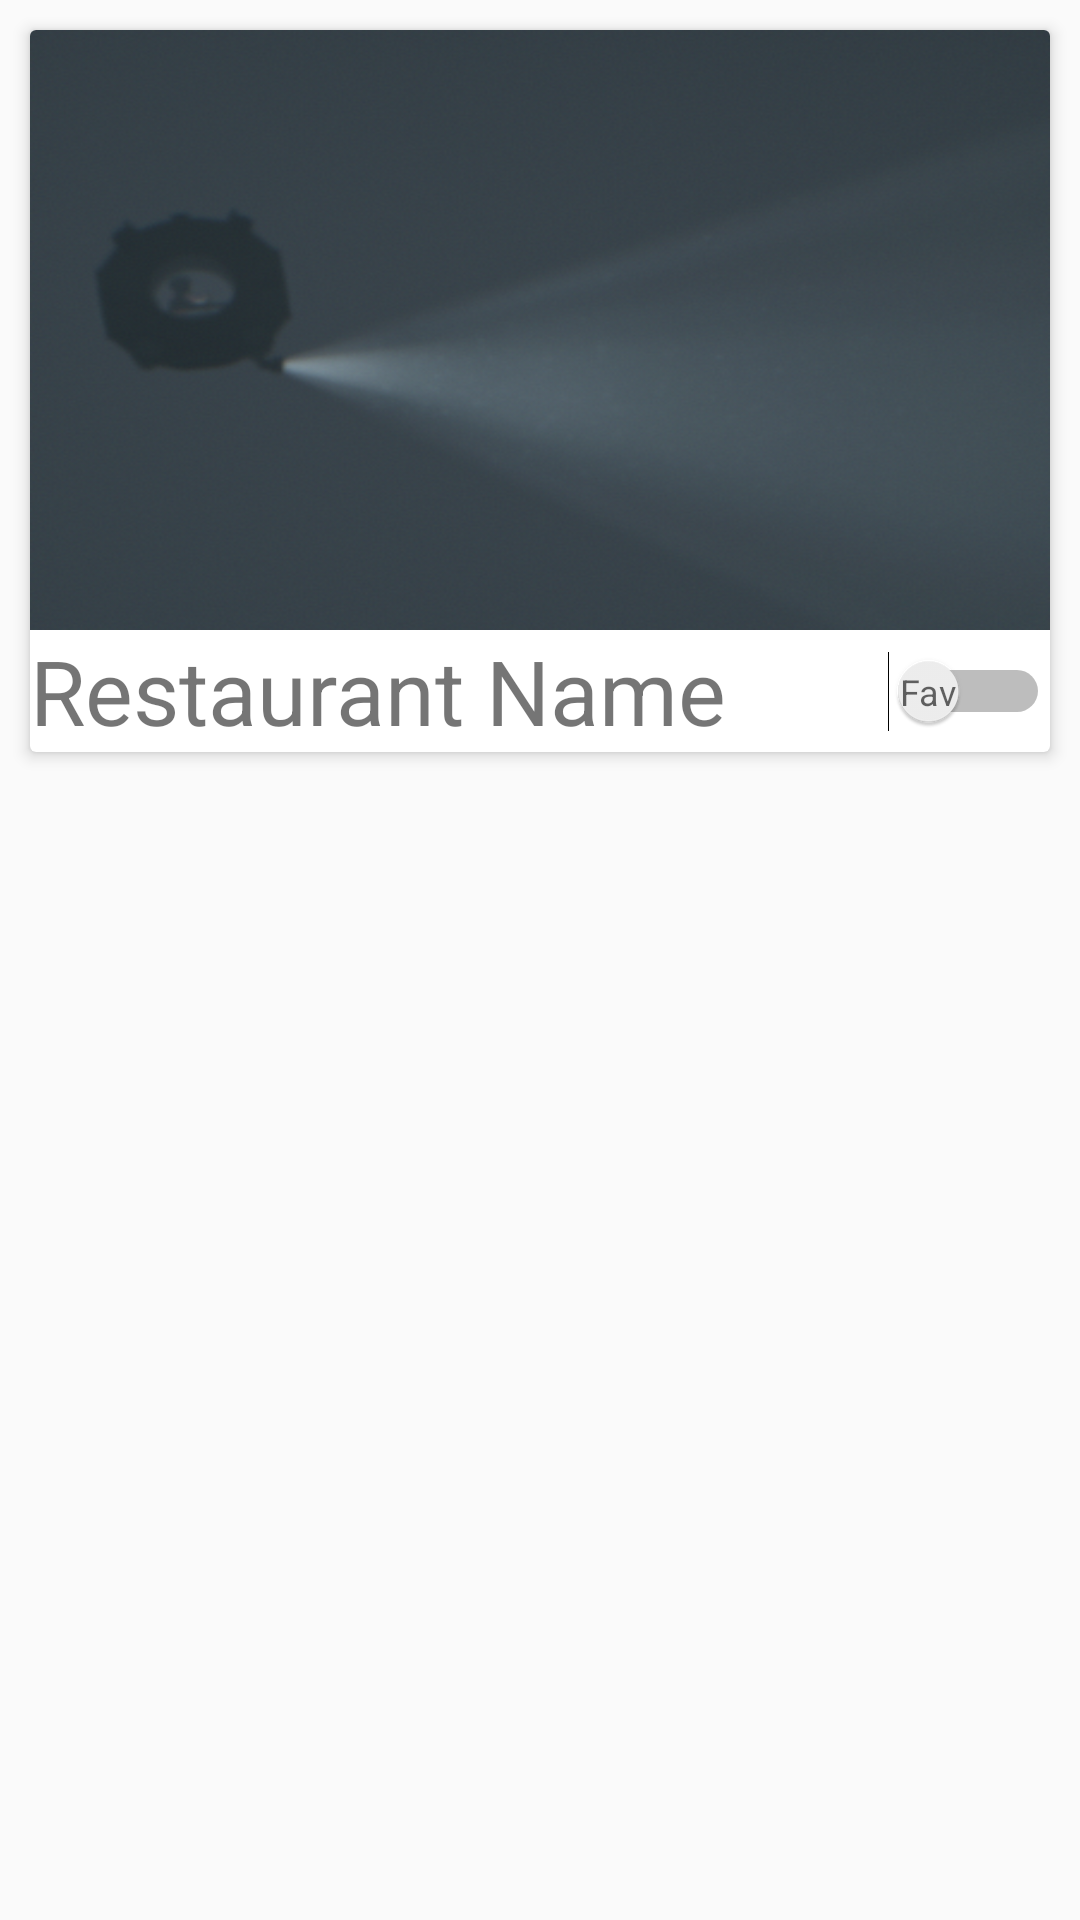

Write the Android layout XML for this screen, with the resource values it uses.
<!-- AndroidManifest.xml: application theme AppTheme -->
<!-- res/layout/display_restaurant.xml -->
<?xml version="1.0" encoding="utf-8"?>
<LinearLayout xmlns:android="http://schemas.android.com/apk/res/android"
    xmlns:app="http://schemas.android.com/apk/res-auto"
    android:orientation="vertical"
    android:layout_width="match_parent"
    android:layout_height="wrap_content">

    <android.support.v7.widget.CardView
        android:layout_width="match_parent"
        android:layout_margin="10dp"
        app:cardElevation="3dp"
        android:layout_height="wrap_content">
        <LinearLayout
            android:layout_width="match_parent"
            android:gravity="center"
            android:orientation="vertical"
            android:layout_height="wrap_content">
            <ImageView
                android:layout_width="match_parent"
                android:layout_height="200dp"
                android:elevation="3sp"
                android:scaleType="fitXY"
                android:src= "@drawable/sample"/>

            <LinearLayout
                android:layout_width="match_parent"
                android:layout_height="wrap_content"
                android:orientation="horizontal">
                    <TextView
                        android:textSize="30sp"
                        android:id="@+id/resname"
                        android:layout_gravity="start"
                        android:layout_width="wrap_content"
                        android:layout_height="match_parent"
                        android:text="Restaurant Name"/>

                <Switch
                    android:layout_width="match_parent"
                    android:layout_height="match_parent"
                    android:showText="true"
                    android:id="@+id/favit"
                    android:textOff="Fav"
                    android:splitTrack="false"
                    android:checked="false"
                    android:switchTextAppearance="@style/TextAppearance.AppCompat.Caption"
                    android:textAppearance="@style/TextAppearance.AppCompat.Caption"
                    android:layout_gravity="end" />
            </LinearLayout>
        </LinearLayout>
    </android.support.v7.widget.CardView>
</LinearLayout>
<!-- resources referenced by this layout -->
<resources>
  <!-- drawable sample: png bitmap (drawable-xxxhdpi, 222944 bytes) -->
  <style name="AppTheme" parent="Theme.AppCompat.Light.NoActionBar">
          
          
          <item name="colorPrimary">@color/colorPrimary</item>
          <item name="colorPrimaryDark">@color/colorPrimaryDark</item>
          <item name="colorAccent">@color/colorAccent</item>
      </style>
  <color name="colorPrimary">#00e676</color>
  <color name="colorPrimaryDark">#43a047</color>
  <color name="colorAccent">#aed581</color>
</resources>
